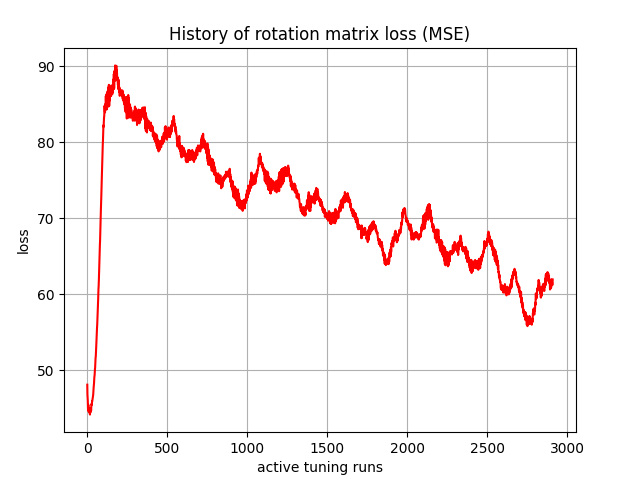

The data file committed next to this chart (first rows):
, 0
0, 48.1
1, 46.8
2, 46.45
3, 46.07
4, 45.02
5, 44.69
6, 45.37
7, 45.45
8, 44.81
9, 44.6
10, 44.98
11, 45.03
12, 44.62
13, 44.44
14, 44.76
15, 44.81
16, 44.24
17, 44.17
18, 44.79
19, 44.96
20, 44.57
21, 44.48
22, 44.95
23, 44.89
24, 44.69
25, 45.15
26, 45.54
27, 45.56
28, 45.43
29, 45.77
30, 45.93
31, 45.91
32, 46.04
33, 46.13
34, 46.28
35, 46.48
36, 46.66
37, 46.77
38, 47.06
39, 47.46
40, 47.89
41, 48.03
42, 48.2
43, 48.66
44, 49.02
45, 49.19
46, 49.38
47, 49.96
48, 50.14
49, 50.3
50, 50.88
51, 51.47
52, 51.68
53, 51.74
54, 52.29
55, 52.88
56, 53.23
57, 53.62
58, 54.03
59, 54.61
... 2,850 more rows
